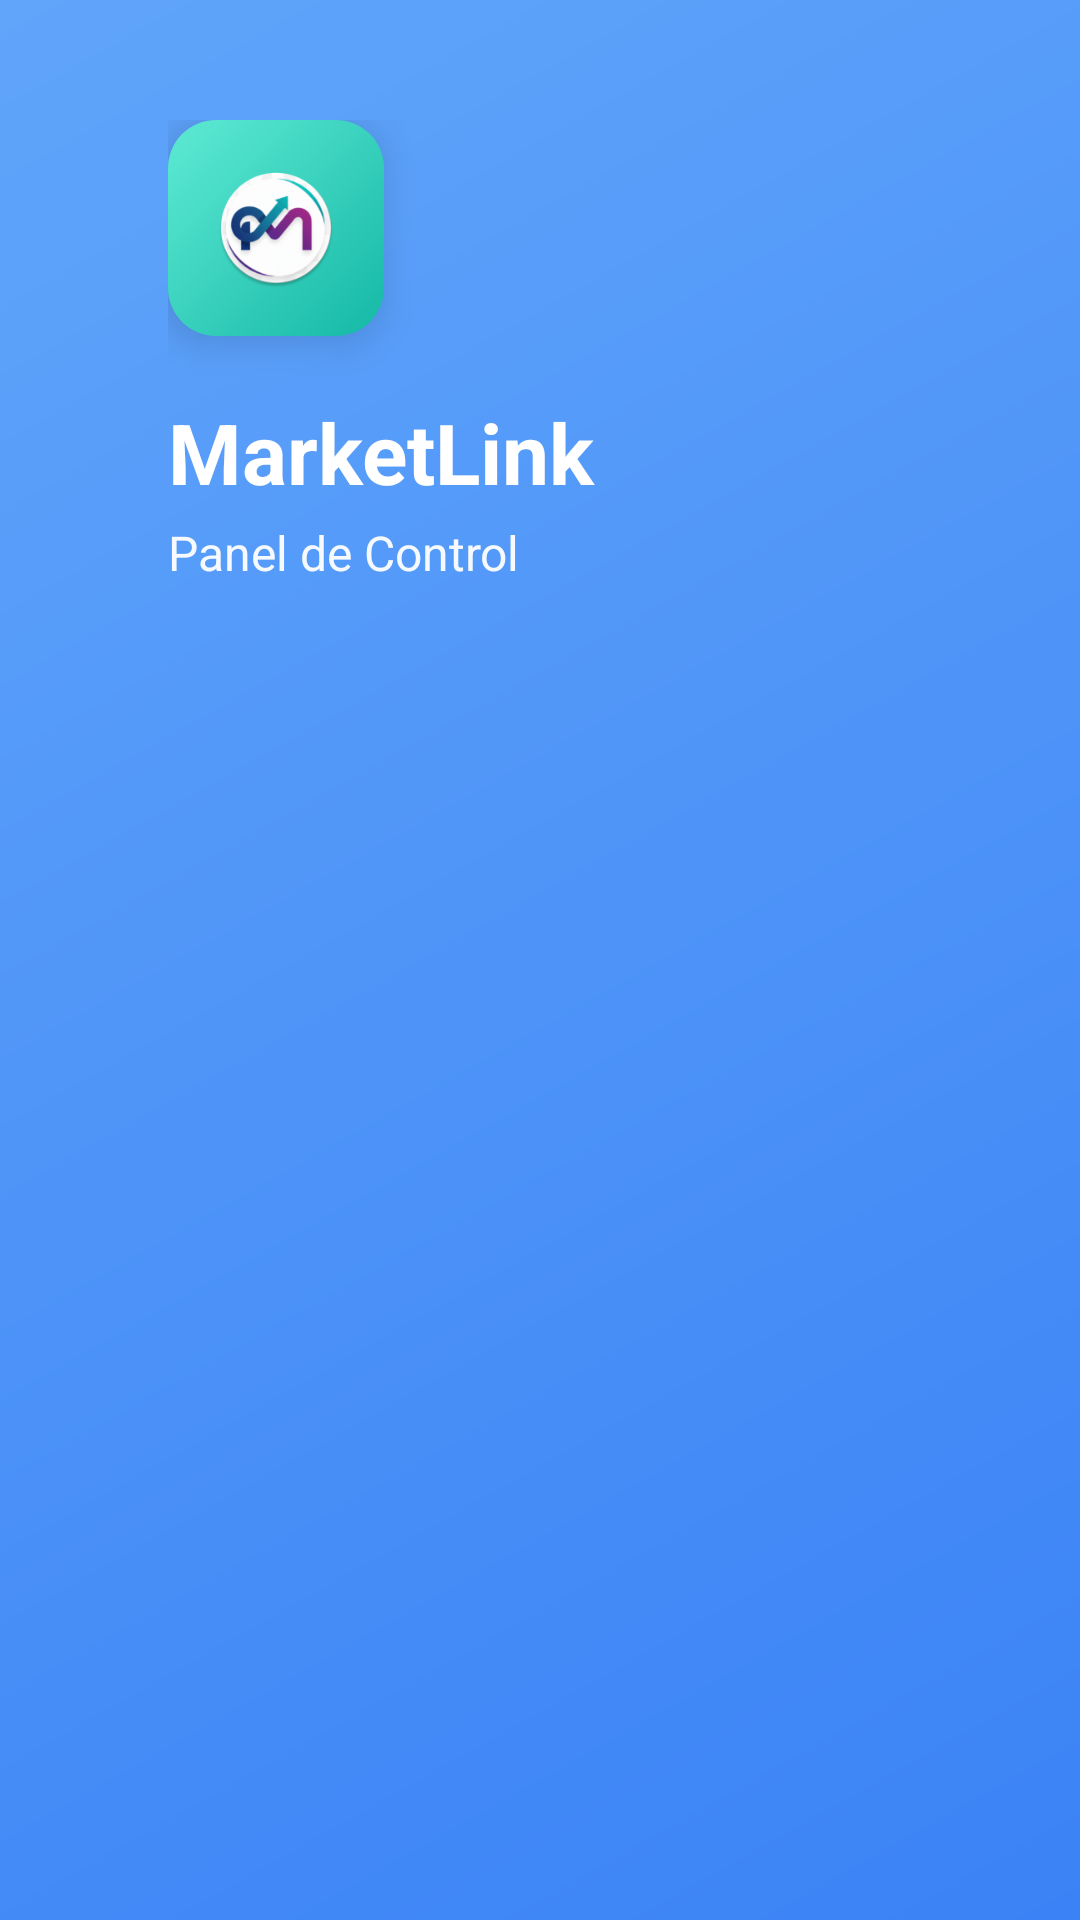

Here is an Android app screen rendered from its layout file. Give the layout XML and the strings, colors and styles it references.
<!-- AndroidManifest.xml: application theme Theme.MARKETLINK -->
<!-- res/layout/nav_header.xml -->
<?xml version="1.0" encoding="utf-8"?>
<LinearLayout xmlns:android="http://schemas.android.com/apk/res/android"
    xmlns:app="http://schemas.android.com/apk/res-auto"
    android:layout_width="match_parent"
    android:layout_height="200dp"
    android:background="@drawable/bg_gradient_drawer_header"
    android:orientation="vertical"
    android:paddingStart="56dp"
    android:paddingEnd="28dp"
    android:paddingTop="40dp"
    android:paddingBottom="28dp"
    android:gravity="start|top"
    android:fitsSystemWindows="false">

    
    <ImageView
        android:layout_width="72dp"
        android:layout_height="72dp"
        android:src="@mipmap/ic_launcher_round"
        android:contentDescription="MarketLink Logo"
        android:layout_marginStart="0dp"
        android:layout_marginBottom="20dp"
        android:background="@drawable/bg_gradient_tracking"
        android:padding="16dp" />

    
    <TextView
        android:layout_width="wrap_content"
        android:layout_height="wrap_content"
        android:text="MarketLink"
        android:textColor="@color/white"
        android:textSize="28sp"
        android:textStyle="bold"
        android:layout_marginBottom="4dp" />

    
    <TextView
        android:layout_width="wrap_content"
        android:layout_height="wrap_content"
        android:text="Panel de Control"
        android:textColor="@color/white"
        android:textSize="16sp"
        android:alpha="0.95" />

</LinearLayout>
<!-- resources referenced by this layout -->
<resources>
  <color name="white">#FFFFFFFF</color>
  <!-- drawable bg_gradient_drawer_header (drawable) -->
  <?xml version="1.0" encoding="utf-8"?>
  <shape xmlns:android="http://schemas.android.com/apk/res/android"
      android:shape="rectangle">
      <gradient
          android:startColor="@color/colorPrimary"
          android:endColor="@color/grad_orders_end"
          android:angle="135"
          android:type="linear" />
  </shape>
  <!-- drawable bg_gradient_tracking (drawable) -->
  <?xml version="1.0" encoding="utf-8"?>
  <shape xmlns:android="http://schemas.android.com/apk/res/android"
      android:shape="rectangle">
      <gradient
          android:startColor="@color/grad_tracking_start"
          android:endColor="@color/grad_tracking_end"
          android:angle="135"
          android:type="linear" />
      <corners android:radius="16dp" />
  </shape>
  <!-- mipmap ic_launcher_round: webp bitmap (mipmap-hdpi, 5756 bytes) -->
  <style name="Theme.MARKETLINK" parent="Base.Theme.MARKETLINK" />
  <color name="colorPrimary">#3B82F6</color>
  <color name="grad_orders_end">#60A5FA</color>
  <color name="grad_tracking_start">#14B8A6</color>
  <color name="grad_tracking_end">#5EEAD4</color>
  <style name="Base.Theme.MARKETLINK" parent="Theme.Material3.DayNight.NoActionBar">
          
          <item name="colorPrimary">@color/colorPrimary</item>
          <item name="colorSecondary">@color/colorSecondary</item>
          <item name="colorTertiary">@color/colorAccent</item>
          <item name="android:colorBackground">@color/colorBackground</item>
          <item name="colorSurface">@color/colorSurface</item>
          <item name="colorOnSurface">@color/colorOnSurface</item>
          
          
          <item name="android:textColorPrimary">@color/colorTextPrimary</item>
          <item name="android:textColorSecondary">@color/colorTextSecondary</item>
          
          
          <item name="android:elevation">8dp</item>
      </style>
  <color name="colorSecondary">#9333EA</color>
  <color name="colorAccent">#14B8A6</color>
  <color name="colorBackground">#F9FAFB</color>
  <color name="colorSurface">#F9FAFB</color>
  <color name="colorOnSurface">#1F2937</color>
  <color name="colorTextPrimary">#1F2937</color>
  <color name="colorTextSecondary">#6B7280</color>
</resources>
